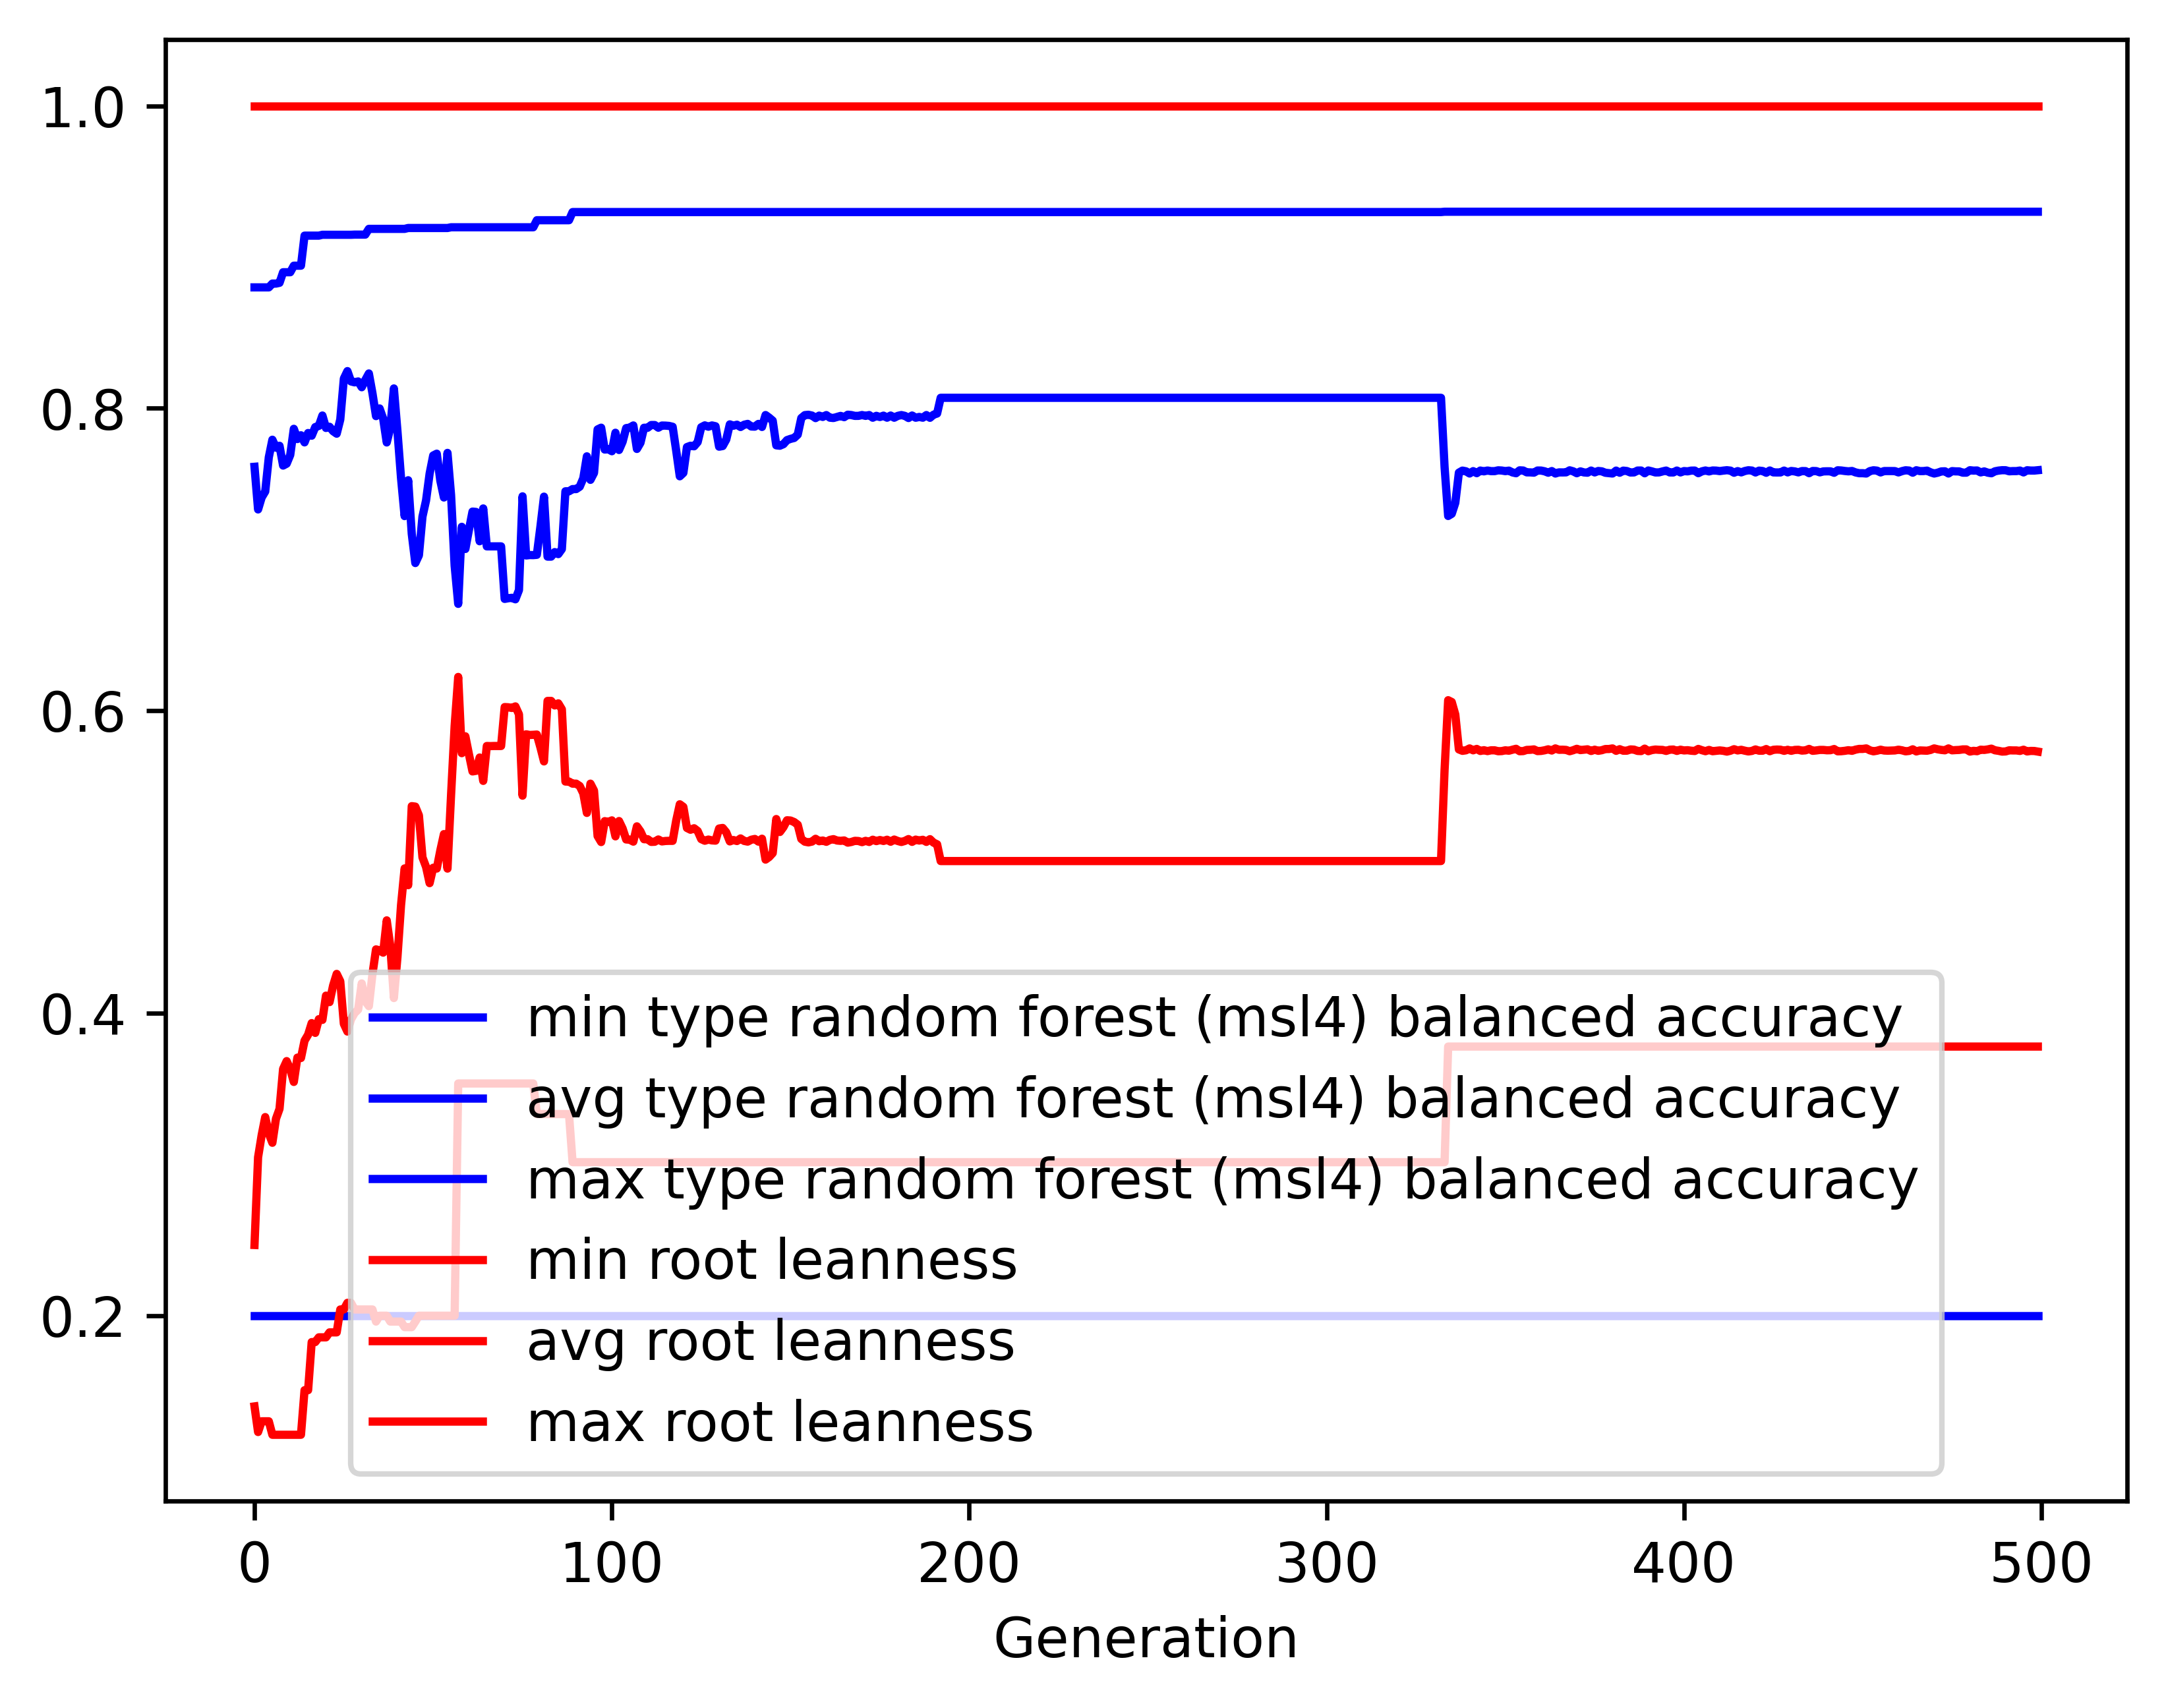

The table this chart was drawn from, first rows:
gen, evals, gen_feats, explored, type random forest (msl4) balanced accur…, type random forest (msl4) balanced accur…, type random forest (msl4) balanced accur…, type random forest (msl4) balanced accur…, root leanness_min, root leanness_avg, root leanness_max, root leanness_std
0, 500, 5058, 5058, 0.2, 0.7613, 0.88, 0.1181, 0.14, 0.2468, 1.0, 0.1467
1, 380, 3978, 5123, 0.2, 0.7331, 0.88, 0.1443, 0.1231, 0.3048, 1.0, 0.1637
2, 388, 2837, 5183, 0.2, 0.741, 0.88, 0.1522, 0.1302, 0.3194, 1.0, 0.177
3, 385, 2348, 5240, 0.2, 0.745, 0.88, 0.155, 0.1302, 0.3313, 1.0, 0.1831
4, 373, 1834, 5289, 0.2, 0.7676, 0.88, 0.125, 0.1302, 0.3205, 1.0, 0.1564
5, 395, 1743, 5345, 0.2, 0.7792, 0.8825, 0.1214, 0.1213, 0.3143, 1.0, 0.1569
6, 367, 1638, 5403, 0.2, 0.774, 0.8825, 0.1259, 0.1213, 0.3302, 1.0, 0.16
7, 380, 1443, 5445, 0.2, 0.7752, 0.883, 0.1331, 0.1213, 0.3368, 1.0, 0.171
8, 380, 1268, 5480, 0.2, 0.7621, 0.89, 0.1437, 0.1213, 0.3632, 1.0, 0.1768
9, 385, 1115, 5512, 0.2, 0.7634, 0.89, 0.1473, 0.1213, 0.3684, 1.0, 0.1772
10, 372, 1042, 5555, 0.2, 0.7692, 0.89, 0.1536, 0.1213, 0.3629, 1.0, 0.1825
11, 366, 1029, 5592, 0.2, 0.7864, 0.8943, 0.1349, 0.1213, 0.3546, 1.0, 0.1678
12, 377, 973, 5616, 0.2, 0.7797, 0.8943, 0.1395, 0.1213, 0.3707, 1.0, 0.1717
13, 368, 985, 5639, 0.2, 0.7822, 0.8943, 0.1481, 0.1213, 0.3704, 1.0, 0.1776
14, 399, 952, 5664, 0.2, 0.7775, 0.9142, 0.1537, 0.1508, 0.3818, 1.0, 0.1827
15, 373, 880, 5687, 0.2, 0.7837, 0.9142, 0.1454, 0.1508, 0.3858, 1.0, 0.1753
16, 377, 821, 5697, 0.2, 0.7819, 0.9142, 0.1502, 0.1826, 0.3935, 1.0, 0.1751
17, 399, 803, 5712, 0.2, 0.7876, 0.9142, 0.1549, 0.1826, 0.387, 1.0, 0.1796
18, 374, 721, 5728, 0.2, 0.7884, 0.9142, 0.1557, 0.1857, 0.3961, 1.0, 0.1767
19, 358, 668, 5739, 0.2, 0.7952, 0.9147, 0.1524, 0.1857, 0.3956, 1.0, 0.1685
20, 374, 664, 5750, 0.2, 0.787, 0.9147, 0.1585, 0.1857, 0.4116, 1.0, 0.1769
21, 358, 644, 5755, 0.2, 0.7878, 0.9147, 0.16, 0.189, 0.4074, 1.0, 0.1801
22, 376, 664, 5767, 0.2, 0.7849, 0.9147, 0.1626, 0.189, 0.4183, 1.0, 0.1833
23, 366, 662, 5777, 0.2, 0.7832, 0.9147, 0.1655, 0.189, 0.426, 1.0, 0.185
24, 371, 610, 5787, 0.2, 0.7926, 0.9147, 0.1586, 0.2041, 0.4211, 1.0, 0.1822
25, 372, 637, 5796, 0.2, 0.8196, 0.9147, 0.1418, 0.2041, 0.393, 1.0, 0.1716
26, 363, 591, 5802, 0.2, 0.8246, 0.9147, 0.1406, 0.2085, 0.3879, 1.0, 0.1705
27, 360, 612, 5811, 0.2, 0.8178, 0.9147, 0.1534, 0.2085, 0.3959, 1.0, 0.1815
28, 355, 573, 5820, 0.2, 0.8172, 0.9148, 0.1578, 0.2041, 0.4001, 1.0, 0.1859
29, 368, 570, 5823, 0.2, 0.8178, 0.9148, 0.1616, 0.2041, 0.4024, 1.0, 0.1856
30, 374, 594, 5830, 0.2, 0.8139, 0.9148, 0.1552, 0.2041, 0.4197, 1.0, 0.1784
31, 367, 539, 5835, 0.2, 0.8187, 0.9148, 0.1632, 0.2041, 0.4081, 1.0, 0.1854
32, 377, 566, 5842, 0.2, 0.823, 0.9186, 0.1611, 0.2041, 0.4047, 1.0, 0.1806
33, 376, 559, 5845, 0.2, 0.81, 0.9186, 0.1714, 0.2041, 0.4258, 1.0, 0.1896
34, 362, 559, 5846, 0.2, 0.7948, 0.9186, 0.1876, 0.1961, 0.4422, 1.0, 0.2037
35, 363, 531, 5851, 0.2, 0.7999, 0.9186, 0.1838, 0.2, 0.4416, 1.0, 0.1997
36, 344, 511, 5855, 0.2, 0.7932, 0.9186, 0.1959, 0.2, 0.4401, 1.0, 0.2137
37, 381, 545, 5858, 0.2, 0.7774, 0.9186, 0.2074, 0.2, 0.4614, 1.0, 0.221
38, 357, 521, 5860, 0.2, 0.7871, 0.9186, 0.2104, 0.1961, 0.4443, 1.0, 0.2246
39, 376, 576, 5864, 0.2, 0.8131, 0.9186, 0.2043, 0.1961, 0.41, 1.0, 0.2216
40, 363, 551, 5866, 0.2, 0.7848, 0.9186, 0.2226, 0.1961, 0.4372, 1.0, 0.2456
41, 372, 560, 5867, 0.2, 0.7539, 0.9186, 0.2309, 0.1961, 0.4714, 1.0, 0.2546
42, 364, 557, 5870, 0.2, 0.7287, 0.9186, 0.247, 0.1925, 0.4958, 1.0, 0.2709
43, 363, 537, 5871, 0.2, 0.7524, 0.9192, 0.2395, 0.1925, 0.4847, 1.0, 0.2533
44, 353, 549, 5873, 0.2, 0.717, 0.9192, 0.2517, 0.1925, 0.5369, 1.0, 0.2519
45, 368, 545, 5873, 0.2, 0.6977, 0.9192, 0.2772, 0.1961, 0.5366, 1.0, 0.2779
46, 361, 512, 5875, 0.2, 0.7028, 0.9192, 0.2763, 0.2, 0.5308, 1.0, 0.2773
47, 362, 490, 5877, 0.2, 0.7284, 0.9192, 0.2686, 0.2, 0.5031, 1.0, 0.2709
48, 349, 536, 5878, 0.2, 0.7391, 0.9192, 0.2621, 0.2, 0.4968, 1.0, 0.2632
49, 373, 561, 5880, 0.2, 0.7568, 0.9192, 0.2511, 0.2, 0.486, 1.0, 0.2501
50, 362, 520, 5880, 0.2, 0.7688, 0.9192, 0.2294, 0.2, 0.4962, 1.0, 0.2277
51, 393, 587, 5880, 0.2, 0.77, 0.9192, 0.2279, 0.2, 0.4957, 1.0, 0.2263
52, 365, 524, 5880, 0.2, 0.7521, 0.9192, 0.2399, 0.2, 0.5077, 1.0, 0.2401
53, 366, 516, 5880, 0.2, 0.741, 0.9192, 0.245, 0.2, 0.5184, 1.0, 0.2457
54, 364, 515, 5880, 0.2, 0.7705, 0.9192, 0.2282, 0.2, 0.4956, 1.0, 0.2263
55, 348, 506, 5881, 0.2, 0.7426, 0.9197, 0.2358, 0.2, 0.5443, 1.0, 0.2128
56, 352, 506, 5881, 0.2, 0.6959, 0.9197, 0.2547, 0.2, 0.59, 1.0, 0.2238
57, 364, 535, 5882, 0.2, 0.6707, 0.9197, 0.2595, 0.3536, 0.6224, 1.0, 0.2143
58, 354, 508, 5884, 0.2, 0.7216, 0.9197, 0.2489, 0.3536, 0.572, 1.0, 0.2131
59, 376, 520, 5885, 0.2, 0.707, 0.9197, 0.2554, 0.3536, 0.5831, 1.0, 0.2196
... 440 more rows
